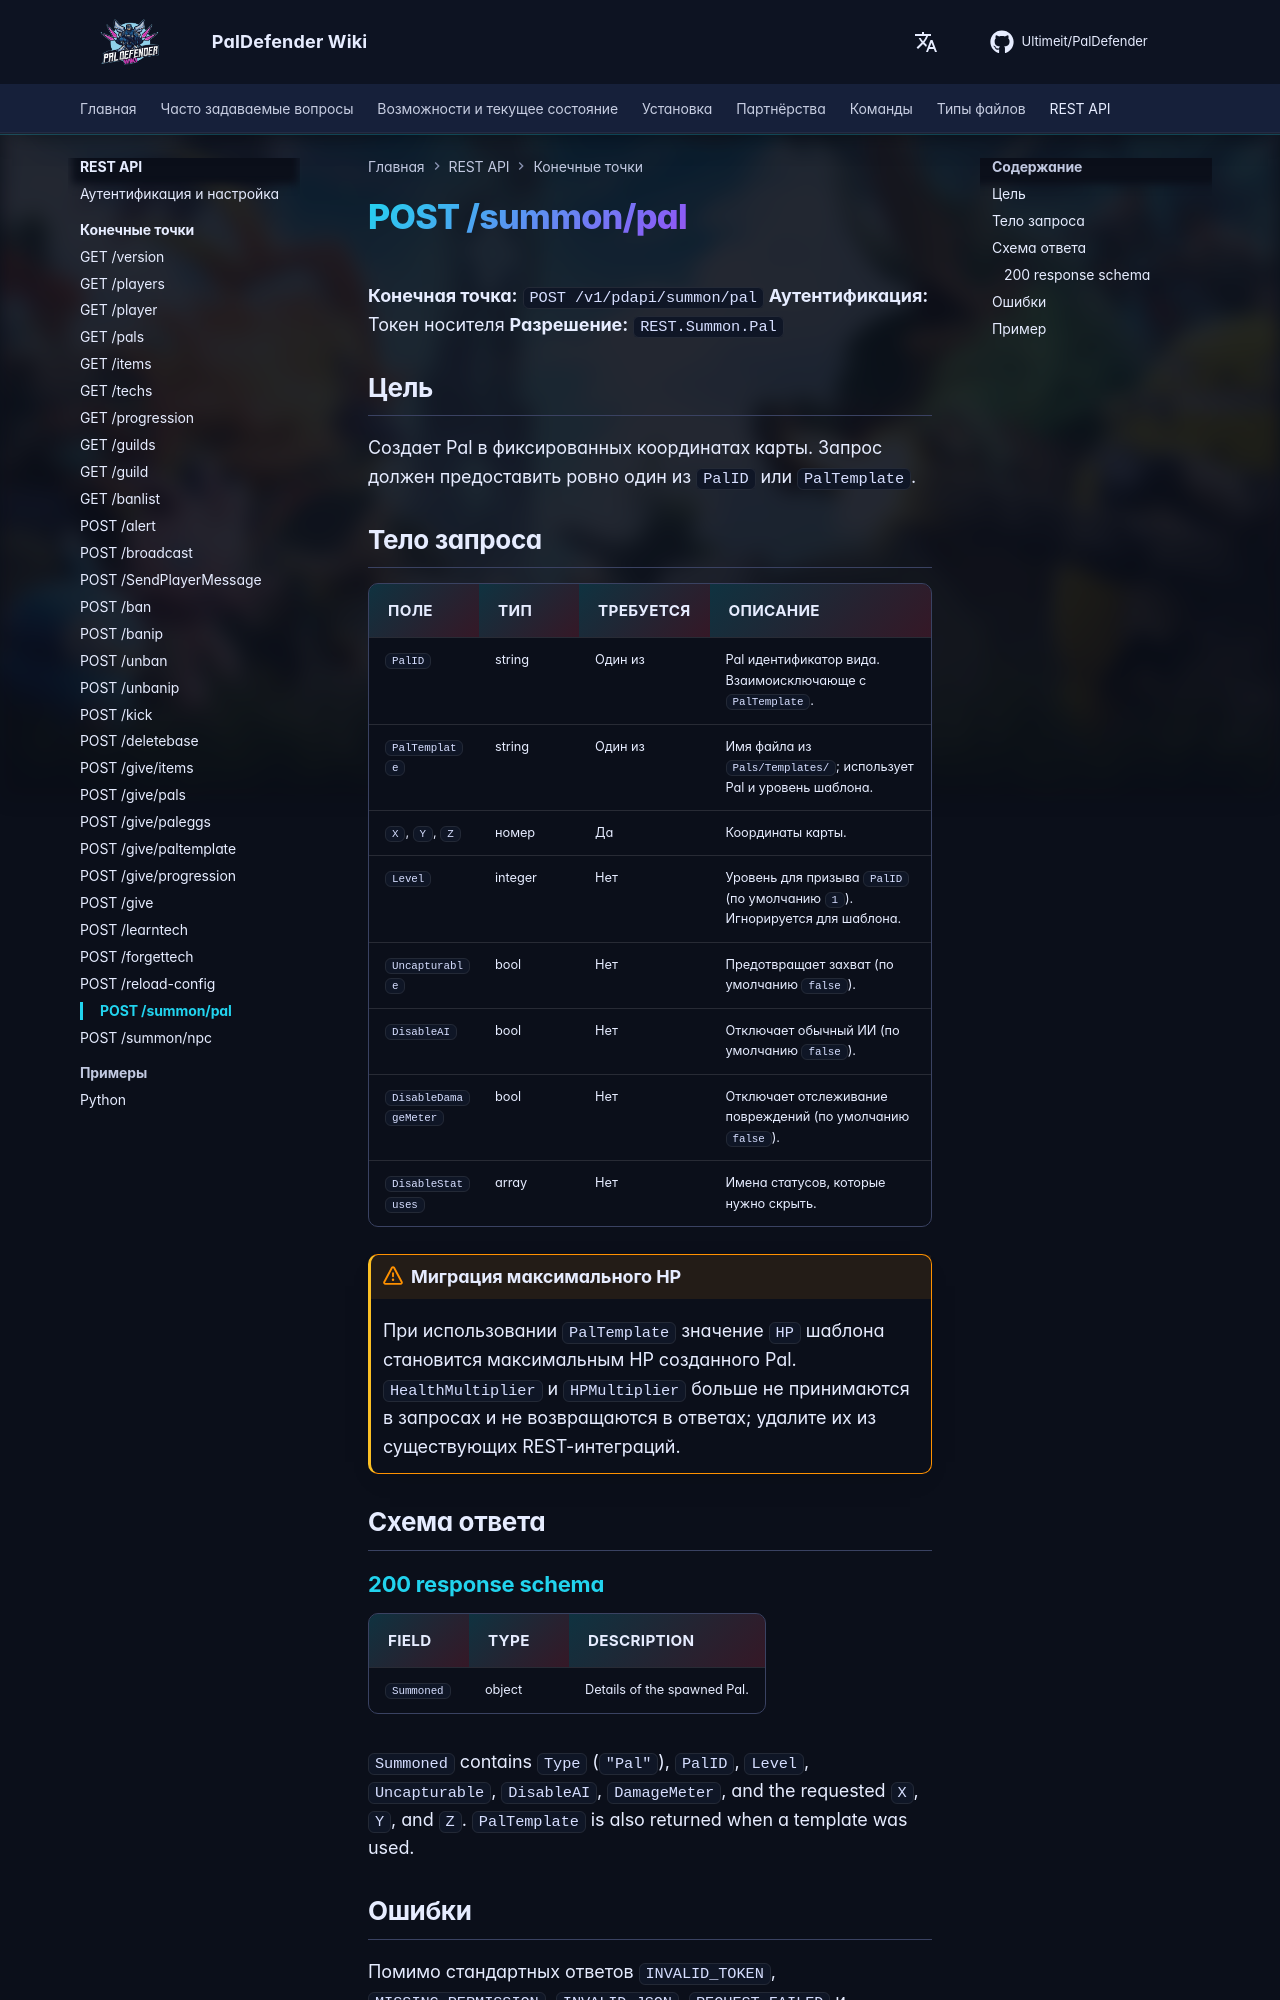

repository: Ultimeit/PalDefender · page: ru/RESTAPI/Endpoints/summon-pal/index.html · generator: mkdocs

# POST /summon/pal

**Конечная точка:** `POST /v1/pdapi/summon/pal`
**Аутентификация:** Токен носителя
**Разрешение:** `REST.Summon.Pal`

## Цель

Создает Pal в фиксированных координатах карты. Запрос должен предоставить ровно один из `PalID` или `PalTemplate`.

## Тело запроса

| Поле | Тип | Требуется | Описание |
| --- | --- | --- | --- |
| `PalID` | string | Один из | Pal идентификатор вида. Взаимоисключающе с `PalTemplate`. |
| `PalTemplate` | string | Один из | Имя файла из `Pals/Templates/`; использует Pal и уровень шаблона. |
| `X`, `Y`, `Z` | номер | Да | Координаты карты. |
| `Level` | integer | Нет | Уровень для призыва `PalID` (по умолчанию `1`). Игнорируется для шаблона. |
| `Uncapturable` | bool | Нет | Предотвращает захват (по умолчанию `false`). |
| `DisableAI` | bool | Нет | Отключает обычный ИИ (по умолчанию `false`). |
| `DisableDamageMeter` | bool | Нет | Отключает отслеживание повреждений (по умолчанию `false`). |
| `DisableStatuses` | array | Нет | Имена статусов, которые нужно скрыть. |

!!! warning "Миграция максимального HP"
    При использовании `PalTemplate` значение `HP` шаблона становится максимальным HP созданного Pal. `HealthMultiplier` и `HPMultiplier` больше не принимаются в запросах и не возвращаются в ответах; удалите их из существующих REST-интеграций.

## Схема ответа

--8<-- "_snippets/restapi/schemas/summon-pal.md"
